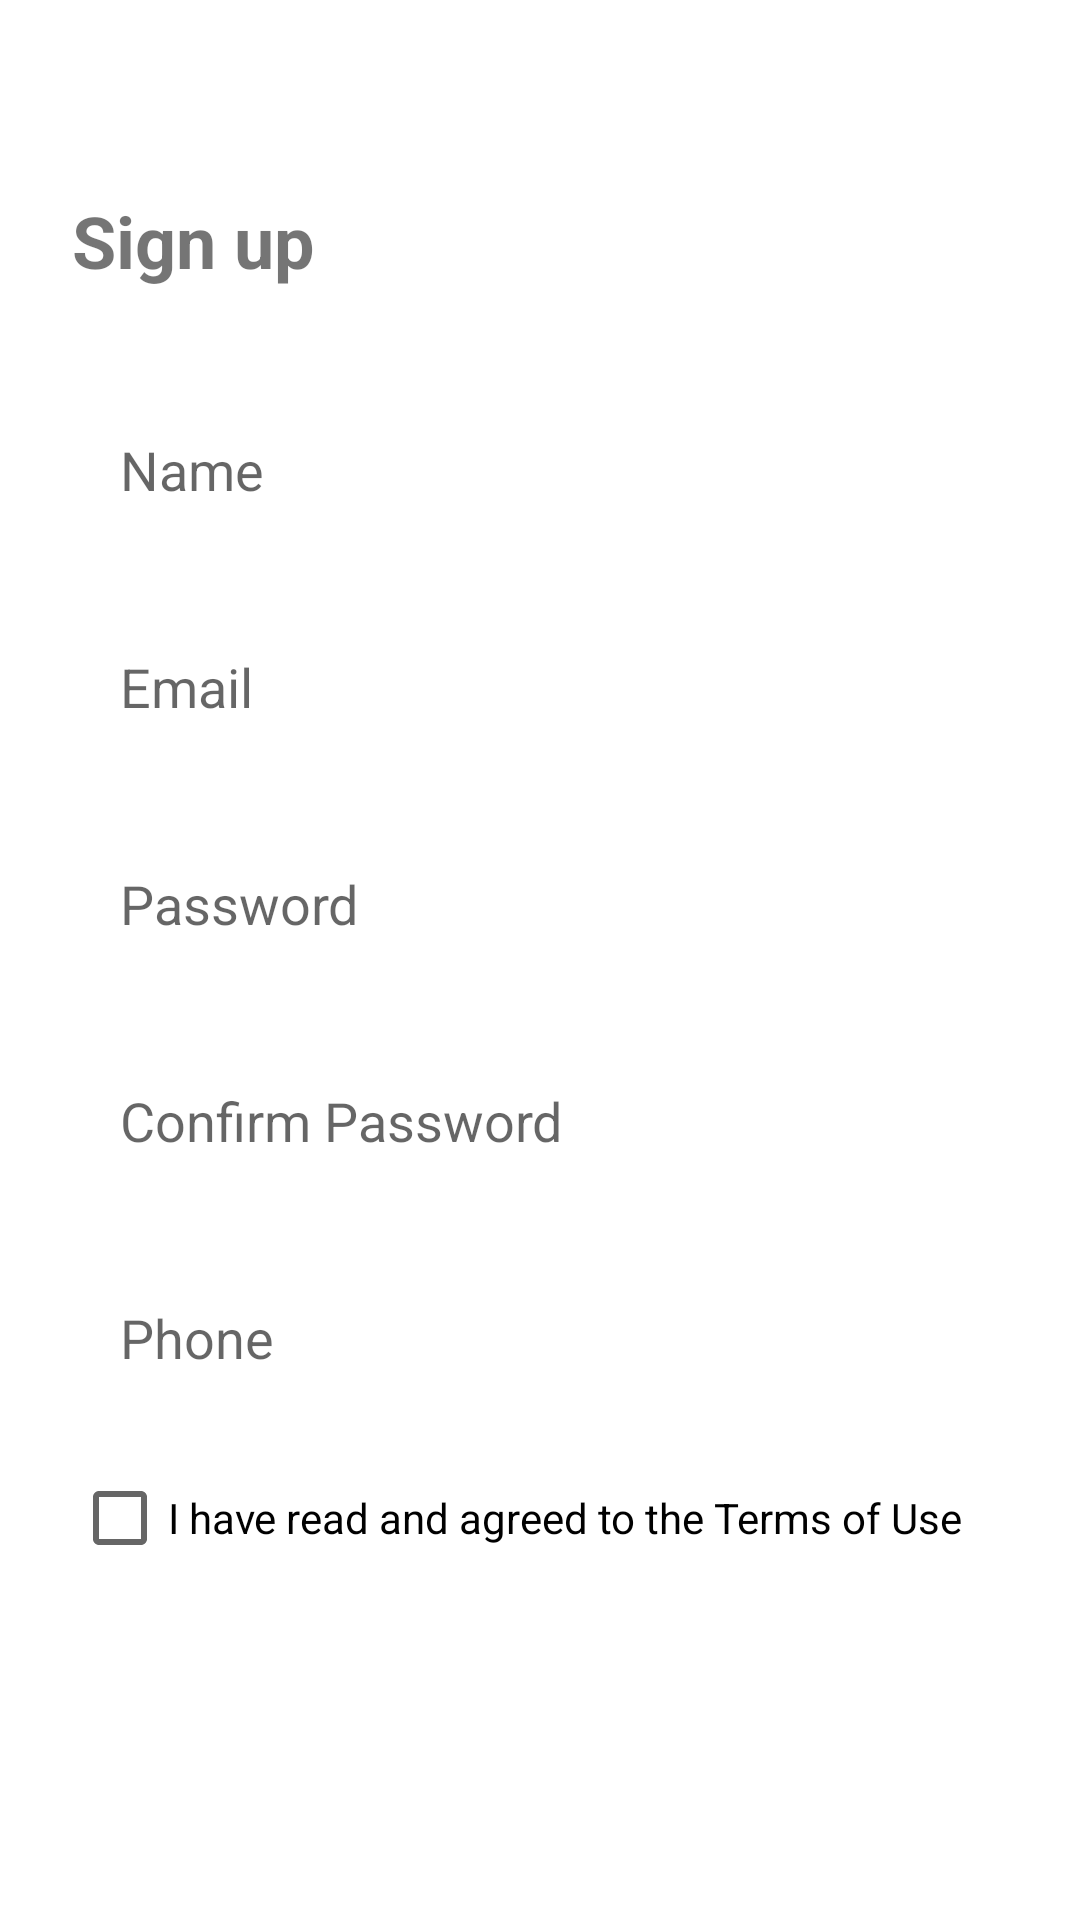

Here is an Android app screen rendered from its layout file. Give the layout XML and the strings, colors and styles it references.
<!-- AndroidManifest.xml: application theme Theme.AppCompat.Light.NoActionBar -->
<!-- res/layout/activity_register.xml -->
<?xml version="1.0" encoding="utf-8"?>

<LinearLayout xmlns:android="http://schemas.android.com/apk/res/android"
    android:layout_width="match_parent"
    android:layout_height="match_parent"
    android:orientation="vertical"
    android:padding="24dp"
    android:background="@color/white">

    <TextView
        android:layout_width="wrap_content"
        android:layout_height="wrap_content"
        android:text="Sign up"
        android:textSize="24sp"
        android:textStyle="bold"
        android:layout_marginTop="40dp"/>

    <EditText
        android:id="@+id/nameInput"
        android:layout_width="match_parent"
        android:layout_height="wrap_content"
        android:layout_marginTop="32dp"
        android:background="@drawable/edit_text_background"
        android:hint="Name"
        android:padding="16dp"
        android:inputType="textPersonName"/>

    <EditText
        android:id="@+id/emailInput"
        android:layout_width="match_parent"
        android:layout_height="wrap_content"
        android:layout_marginTop="16dp"
        android:background="@drawable/edit_text_background"
        android:hint="Email"
        android:padding="16dp"
        android:inputType="textEmailAddress"/>

    <EditText
        android:id="@+id/passwordInput"
        android:layout_width="match_parent"
        android:layout_height="wrap_content"
        android:layout_marginTop="16dp"
        android:background="@drawable/edit_text_background"
        android:hint="Password"
        android:padding="16dp"
        android:inputType="textPassword"/>

    <EditText
        android:id="@+id/confirmPasswordInput"
        android:layout_width="match_parent"
        android:layout_height="wrap_content"
        android:layout_marginTop="16dp"
        android:background="@drawable/edit_text_background"
        android:hint="Confirm Password"
        android:padding="16dp"
        android:inputType="textPassword"/>

    <EditText
        android:id="@+id/phoneInput"
        android:layout_width="match_parent"
        android:layout_height="wrap_content"
        android:layout_marginTop="16dp"
        android:background="@drawable/edit_text_background"
        android:hint="Phone"
        android:padding="16dp"
        android:inputType="phone"/>

    <CheckBox
        android:id="@+id/termsCheckbox"
        android:layout_width="match_parent"
        android:layout_height="wrap_content"
        android:layout_marginTop="16dp"
        android:text="I have read and agreed to the Terms of Use"
        android:textSize="14sp"/>

    <Button
        android:id="@+id/registerButton"
        android:layout_width="match_parent"
        android:layout_height="wrap_content"
        android:layout_marginTop="24dp"
        android:background="@drawable/primary_button_background"
        android:text="Register"
        android:textColor="@color/white"
        android:padding="16dp"/>

    <LinearLayout
        android:layout_width="match_parent"
        android:layout_height="wrap_content"
        android:orientation="horizontal"
        android:gravity="center"
        android:layout_marginTop="24dp">

        <TextView
            android:layout_width="wrap_content"
            android:layout_height="wrap_content"
            android:text="Already have an account? "/>

        <TextView
            android:id="@+id/loginButton"
            android:layout_width="wrap_content"
            android:layout_height="wrap_content"
            android:text="Log in"
            android:textColor="@color/primary_pink"/>
    </LinearLayout>
</LinearLayout>
<!-- resources referenced by this layout -->
<resources>
  <!-- drawable primary_button_background (drawable) -->
  <?xml version="1.0" encoding="utf-8"?>
  
  <shape xmlns:android="http://schemas.android.com/apk/res/android">
      <solid android:color="@color/primary_pink"/>
      <corners android:radius="8dp"/>
  </shape>
  <!-- not gathered from this repository: default colours our renderer supplied (Android Studio template values) -->
  <color name="white">#FFFFFFFF</color>
</resources>
